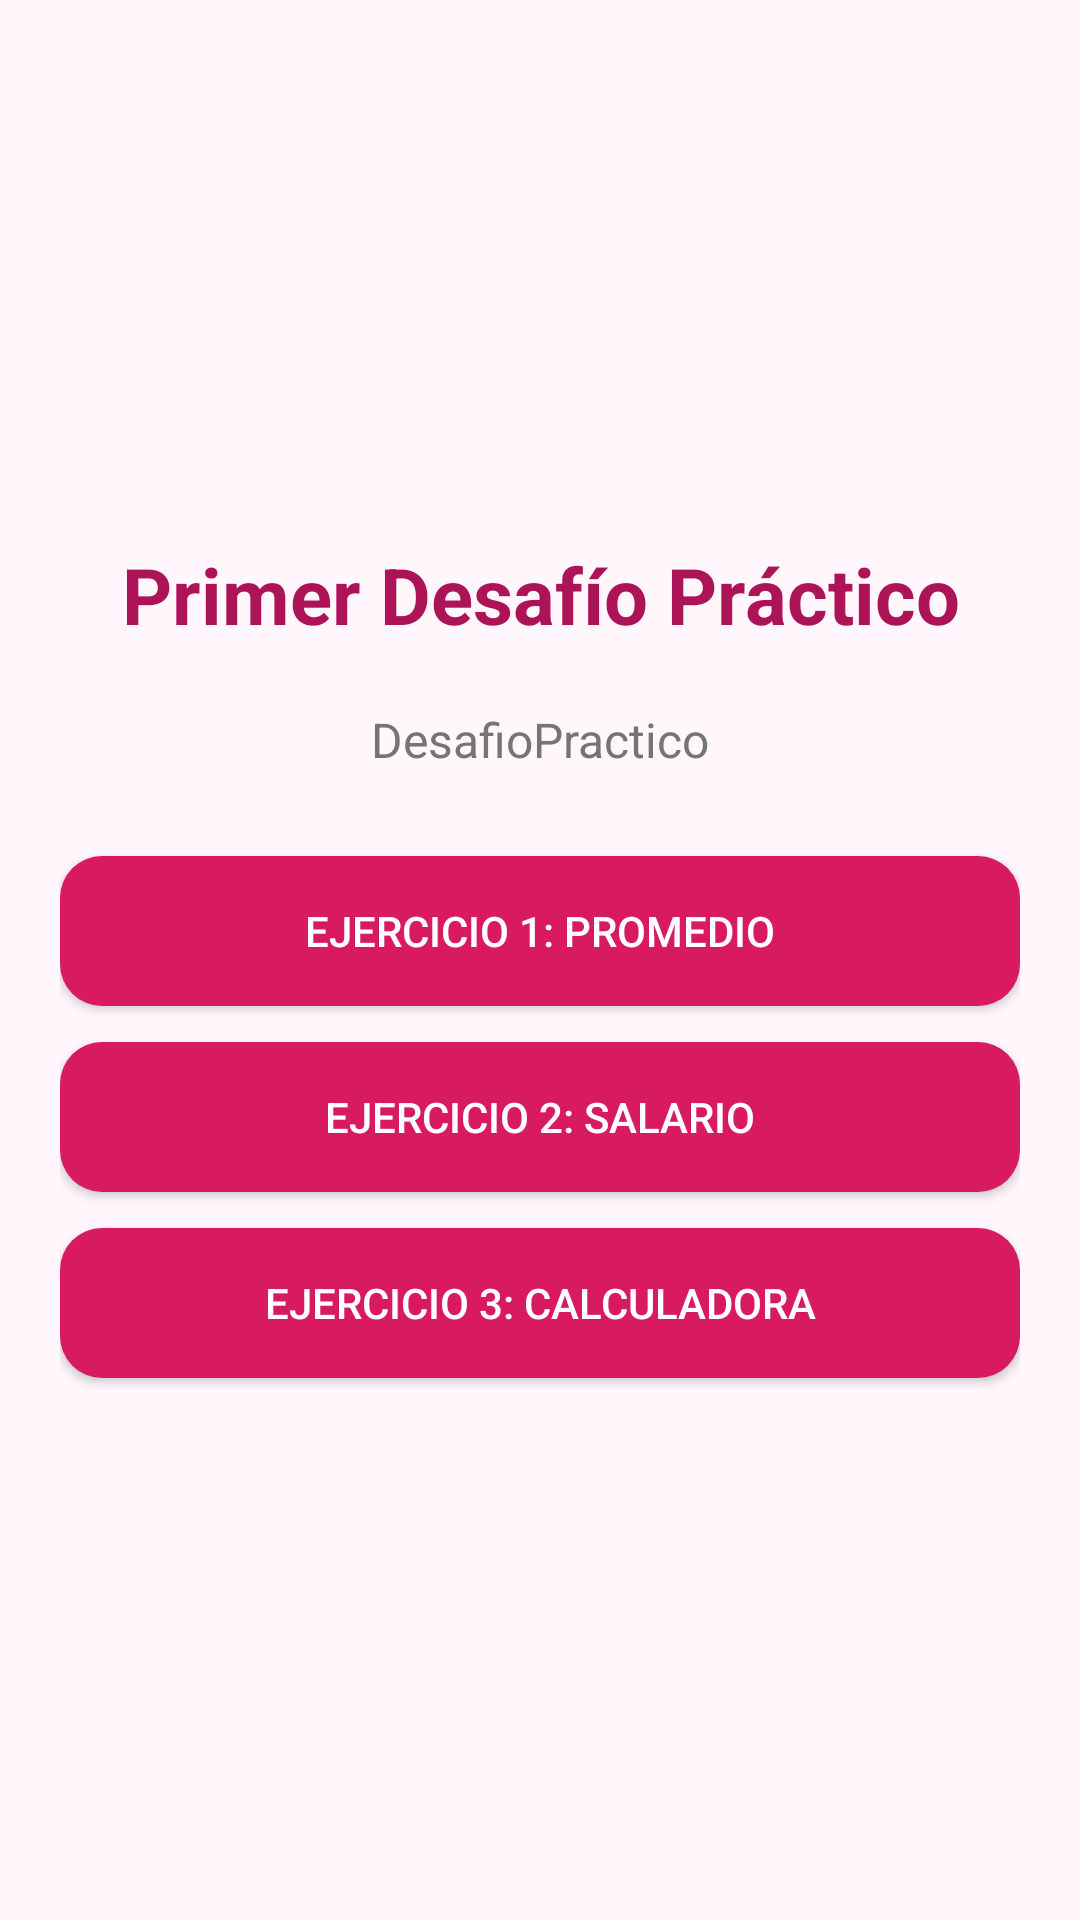

Layout XML and referenced resources for this Android screen:
<!-- AndroidManifest.xml: application theme Theme.DesafioPractico -->
<!-- res/layout/activity_main.xml -->
<?xml version="1.0" encoding="utf-8"?>
<LinearLayout
    xmlns:android="http://schemas.android.com/apk/res/android"
    android:layout_width="match_parent"
    android:layout_height="match_parent"
    android:orientation="vertical"
    android:gravity="center"
    android:padding="@dimen/margen_principal"
    android:background="@color/fondo_principal">

    <TextView
        android:layout_width="match_parent"
        android:layout_height="wrap_content"
        android:text="@string/titulo_principal"
        android:textSize="@dimen/texto_titulo"
        android:textStyle="bold"
        android:textColor="@color/fucsia_oscuro"
        android:gravity="center"
        android:layout_marginBottom="@dimen/margen_titulo" />

    <TextView
        android:layout_width="match_parent"
        android:layout_height="wrap_content"
        android:text="@string/app_name"
        android:textSize="16sp"
        android:textColor="@color/texto_secundario"
        android:gravity="center"
        android:layout_marginBottom="28dp" />

    <Button
        android:id="@+id/btnEjercicio1"
        android:layout_width="match_parent"
        android:layout_height="@dimen/altura_boton"
        android:text="@string/ejercicio_1"
        android:textColor="@color/blanco"
        android:background="@drawable/boton_fucsia"
        android:layout_marginBottom="@dimen/margen_campo" />

    <Button
        android:id="@+id/btnEjercicio2"
        android:layout_width="match_parent"
        android:layout_height="@dimen/altura_boton"
        android:text="@string/ejercicio_2"
        android:textColor="@color/blanco"
        android:background="@drawable/boton_fucsia"
        android:layout_marginBottom="@dimen/margen_campo" />

    <Button
        android:id="@+id/btnEjercicio3"
        android:layout_width="match_parent"
        android:layout_height="@dimen/altura_boton"
        android:text="@string/ejercicio_3"
        android:textColor="@color/blanco"
        android:background="@drawable/boton_fucsia" />

</LinearLayout>
<!-- resources referenced by this layout -->
<resources>
  <color name="blanco">#FFFFFF</color>
  <color name="fondo_principal">#FFF7FB</color>
  <color name="fucsia_oscuro">#AD1457</color>
  <color name="texto_secundario">#757575</color>
  <dimen name="altura_boton">50dp</dimen>
  <dimen name="margen_campo">12dp</dimen>
  <dimen name="margen_principal">20dp</dimen>
  <dimen name="margen_titulo">20dp</dimen>
  <dimen name="texto_titulo">26sp</dimen>
  <!-- drawable boton_fucsia (drawable) -->
  <?xml version="1.0" encoding="utf-8"?>
  <shape xmlns:android="http://schemas.android.com/apk/res/android"
      android:shape="rectangle">
  
      <solid android:color="@color/fucsia_principal" />
  
      <corners android:radius="14dp" />
  
      <padding
          android:left="12dp"
          android:top="8dp"
          android:right="12dp"
          android:bottom="8dp" />
  
  </shape>
  <string name="app_name">DesafioPractico</string>
  <string name="ejercicio_1">Ejercicio 1: Promedio</string>
  <string name="ejercicio_2">Ejercicio 2: Salario</string>
  <string name="ejercicio_3">Ejercicio 3: Calculadora</string>
  <string name="titulo_principal">Primer Desafío Práctico</string>
  <style name="Theme.DesafioPractico" parent="Base.Theme.DesafioPractico" />
  <color name="fucsia_principal">#D81B60</color>
  <style name="Base.Theme.DesafioPractico" parent="Theme.Material3.DayNight.NoActionBar">
          
          
      </style>
</resources>
